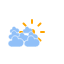
t = 0.00 s
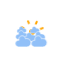
t = 1.67 s
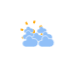
t = 3.33 s
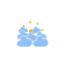
t = 5.00 s
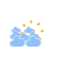
t = 6.67 s
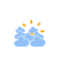
t = 8.33 s

The animated SVG that drew these frames (rendered in a browser with its animation timeline set to each time). Animation: 11 CSS @keyframes rules; frames cover the first 8.33 s, repeats indefinitely.

<?xml version="1.0" encoding="utf-8"?>
<!-- (c) ammap.com | SVG weather icons -->
<svg
    version="1.1"
    xmlns="http://www.w3.org/2000/svg"
    xmlns:xlink="http://www.w3.org/1999/xlink"
    width="64"
    height="64"
    viewbox="0 0 64 64">
    <defs>
        <style type="text/css"><![CDATA[
/*
** CLOUDS
*/
@keyframes am-weather-cloud-1 {
  0% {
    -webkit-transform: translate(-5px,0px);
       -moz-transform: translate(-5px,0px);
        -ms-transform: translate(-5px,0px);
            transform: translate(-5px,0px);
  }

  50% {
    -webkit-transform: translate(10px,0px);
       -moz-transform: translate(10px,0px);
        -ms-transform: translate(10px,0px);
            transform: translate(10px,0px);
  }

  100% {
    -webkit-transform: translate(-5px,0px);
       -moz-transform: translate(-5px,0px);
        -ms-transform: translate(-5px,0px);
            transform: translate(-5px,0px);
  }
}

.am-weather-cloud-1 {
  -webkit-animation-name: am-weather-cloud-1;
     -moz-animation-name: am-weather-cloud-1;
          animation-name: am-weather-cloud-1;
  -webkit-animation-duration: 7s;
     -moz-animation-duration: 7s;
          animation-duration: 7s;
  -webkit-animation-timing-function: linear;
     -moz-animation-timing-function: linear;
          animation-timing-function: linear;
  -webkit-animation-iteration-count: infinite;
     -moz-animation-iteration-count: infinite;
          animation-iteration-count: infinite;
}

@keyframes am-weather-cloud-2 {
  0% {
    -webkit-transform: translate(0px,0px);
       -moz-transform: translate(0px,0px);
        -ms-transform: translate(0px,0px);
            transform: translate(0px,0px);
  }

  50% {
    -webkit-transform: translate(2px,0px);
       -moz-transform: translate(2px,0px);
        -ms-transform: translate(2px,0px);
            transform: translate(2px,0px);
  }

  100% {
    -webkit-transform: translate(0px,0px);
       -moz-transform: translate(0px,0px);
        -ms-transform: translate(0px,0px);
            transform: translate(0px,0px);
  }
}

.am-weather-cloud-2 {
  -webkit-animation-name: am-weather-cloud-2;
     -moz-animation-name: am-weather-cloud-2;
          animation-name: am-weather-cloud-2;
  -webkit-animation-duration: 3s;
     -moz-animation-duration: 3s;
          animation-duration: 3s;
  -webkit-animation-timing-function: linear;
     -moz-animation-timing-function: linear;
          animation-timing-function: linear;
  -webkit-animation-iteration-count: infinite;
     -moz-animation-iteration-count: infinite;
          animation-iteration-count: infinite;
}

/*
** STROKE
*/
@keyframes am-weather-stroke {
  0% {
    -webkit-transform: translate(0.0px,0.0px);
       -moz-transform: translate(0.0px,0.0px);
        -ms-transform: translate(0.0px,0.0px);
            transform: translate(0.0px,0.0px);
  }

  2% {
    -webkit-transform: translate(0.3px,0.0px);
       -moz-transform: translate(0.3px,0.0px);
        -ms-transform: translate(0.3px,0.0px);
            transform: translate(0.3px,0.0px);
  }

  4% {
    -webkit-transform: translate(0.0px,0.0px);
       -moz-transform: translate(0.0px,0.0px);
        -ms-transform: translate(0.0px,0.0px);
            transform: translate(0.0px,0.0px);
  }

  6% {
    -webkit-transform: translate(0.5px,0.4px);
       -moz-transform: translate(0.5px,0.4px);
        -ms-transform: translate(0.5px,0.4px);
            transform: translate(0.5px,0.4px);
  }

  8% {
    -webkit-transform: translate(0.0px,0.0px);
       -moz-transform: translate(0.0px,0.0px);
        -ms-transform: translate(0.0px,0.0px);
            transform: translate(0.0px,0.0px);
  }

  10% {
    -webkit-transform: translate(0.3px,0.0px);
       -moz-transform: translate(0.3px,0.0px);
        -ms-transform: translate(0.3px,0.0px);
            transform: translate(0.3px,0.0px);
  }

  12% {
    -webkit-transform: translate(0.0px,0.0px);
       -moz-transform: translate(0.0px,0.0px);
        -ms-transform: translate(0.0px,0.0px);
            transform: translate(0.0px,0.0px);
  }

  14% {
    -webkit-transform: translate(0.3px,0.0px);
       -moz-transform: translate(0.3px,0.0px);
        -ms-transform: translate(0.3px,0.0px);
            transform: translate(0.3px,0.0px);
  }

  16% {
    -webkit-transform: translate(0.0px,0.0px);
       -moz-transform: translate(0.0px,0.0px);
        -ms-transform: translate(0.0px,0.0px);
            transform: translate(0.0px,0.0px);
  }

  18% {
    -webkit-transform: translate(0.3px,0.0px);
       -moz-transform: translate(0.3px,0.0px);
        -ms-transform: translate(0.3px,0.0px);
            transform: translate(0.3px,0.0px);
  }

  20% {
    -webkit-transform: translate(0.0px,0.0px);
       -moz-transform: translate(0.0px,0.0px);
        -ms-transform: translate(0.0px,0.0px);
            transform: translate(0.0px,0.0px);
  }

  22% {
    -webkit-transform: translate(1px,0.0px);
       -moz-transform: translate(1px,0.0px);
        -ms-transform: translate(1px,0.0px);
            transform: translate(1px,0.0px);
  }

  24% {
    -webkit-transform: translate(0.0px,0.0px);
       -moz-transform: translate(0.0px,0.0px);
        -ms-transform: translate(0.0px,0.0px);
            transform: translate(0.0px,0.0px);
  }

  26% {
    -webkit-transform: translate(-1px,0.0px);
       -moz-transform: translate(-1px,0.0px);
        -ms-transform: translate(-1px,0.0px);
            transform: translate(-1px,0.0px);

  }

  28% {
    -webkit-transform: translate(0.0px,0.0px);
       -moz-transform: translate(0.0px,0.0px);
        -ms-transform: translate(0.0px,0.0px);
            transform: translate(0.0px,0.0px);
  }

  40% {
    fill: orange;
    -webkit-transform: translate(0.0px,0.0px);
       -moz-transform: translate(0.0px,0.0px);
        -ms-transform: translate(0.0px,0.0px);
            transform: translate(0.0px,0.0px);
  }

  65% {
    fill: white;
    -webkit-transform: translate(-1px,5.0px);
       -moz-transform: translate(-1px,5.0px);
        -ms-transform: translate(-1px,5.0px);
            transform: translate(-1px,5.0px);
  }
  61% {
    fill: orange;
  }

  100% {
    -webkit-transform: translate(0.0px,0.0px);
       -moz-transform: translate(0.0px,0.0px);
        -ms-transform: translate(0.0px,0.0px);
            transform: translate(0.0px,0.0px);
  }
}

.am-weather-stroke {
  -webkit-animation-name: am-weather-stroke;
     -moz-animation-name: am-weather-stroke;
          animation-name: am-weather-stroke;
  -webkit-animation-duration: 1.11s;
     -moz-animation-duration: 1.11s;
          animation-duration: 1.11s;
  -webkit-animation-timing-function: linear;
     -moz-animation-timing-function: linear;
          animation-timing-function: linear;
  -webkit-animation-iteration-count: infinite;
     -moz-animation-iteration-count: infinite;
          animation-iteration-count: infinite;
}



/*
** SUN
*/
@keyframes am-weather-sun {
  0% {
    -webkit-transform: rotate(0deg);
       -moz-transform: rotate(0deg);
        -ms-transform: rotate(0deg);
            transform: rotate(0deg);
  }

  100% {
    -webkit-transform: rotate(360deg);
       -moz-transform: rotate(360deg);
        -ms-transform: rotate(360deg);
            transform: rotate(360deg);
  }
}

.am-weather-sun {
  -webkit-animation-name: am-weather-sun;
     -moz-animation-name: am-weather-sun;
      -ms-animation-name: am-weather-sun;
          animation-name: am-weather-sun;
  -webkit-animation-duration: 9s;
     -moz-animation-duration: 9s;
      -ms-animation-duration: 9s;
          animation-duration: 9s;
  -webkit-animation-timing-function: linear;
     -moz-animation-timing-function: linear;
      -ms-animation-timing-function: linear;
          animation-timing-function: linear;
  -webkit-animation-iteration-count: infinite;
     -moz-animation-iteration-count: infinite;
      -ms-animation-iteration-count: infinite;
          animation-iteration-count: infinite;
}

@keyframes am-weather-sun-shiny {
  0% {
    stroke-dasharray: 3px 10px;
    stroke-dashoffset: 0px;
  }

  50% {
    stroke-dasharray: 0.1px 10px;
    stroke-dashoffset: -1px;
  }

  100% {
    stroke-dasharray: 3px 10px;
    stroke-dashoffset: 0px;
  }
}

.am-weather-sun-shiny line {
  -webkit-animation-name: am-weather-sun-shiny;
     -moz-animation-name: am-weather-sun-shiny;
      -ms-animation-name: am-weather-sun-shiny;
          animation-name: am-weather-sun-shiny;
  -webkit-animation-duration: 2s;
     -moz-animation-duration: 2s;
      -ms-animation-duration: 2s;
          animation-duration: 2s;
  -webkit-animation-timing-function: linear;
     -moz-animation-timing-function: linear;
      -ms-animation-timing-function: linear;
          animation-timing-function: linear;
  -webkit-animation-iteration-count: infinite;
     -moz-animation-iteration-count: infinite;
      -ms-animation-iteration-count: infinite;
          animation-iteration-count: infinite;
}




/*
** MOON
*/
@keyframes am-weather-moon {
  0% {
    -webkit-transform: rotate(0deg);
       -moz-transform: rotate(0deg);
        -ms-transform: rotate(0deg);
            transform: rotate(0deg);
  }

  50% {
    -webkit-transform: rotate(15deg);
       -moz-transform: rotate(15deg);
        -ms-transform: rotate(15deg);
            transform: rotate(15deg);
  }

  100% {
    -webkit-transform: rotate(0deg);
       -moz-transform: rotate(0deg);
        -ms-transform: rotate(0deg);
            transform: rotate(0deg);
  }
}

.am-weather-moon {
  -webkit-animation-name: am-weather-moon;
     -moz-animation-name: am-weather-moon;
      -ms-animation-name: am-weather-moon;
          animation-name: am-weather-moon;
  -webkit-animation-duration: 6s;
     -moz-animation-duration: 6s;
      -ms-animation-duration: 6s;
          animation-duration: 6s;
  -webkit-animation-timing-function: linear;
     -moz-animation-timing-function: linear;
      -ms-animation-timing-function: linear;
          animation-timing-function: linear;
  -webkit-animation-iteration-count: infinite;
     -moz-animation-iteration-count: infinite;
      -ms-animation-iteration-count: infinite;
          animation-iteration-count: infinite;
  -webkit-transform-origin: 12.5px 15.15px 0; /* TODO FF CENTER ISSUE */
     -moz-transform-origin: 12.5px 15.15px 0; /* TODO FF CENTER ISSUE */
      -ms-transform-origin: 12.5px 15.15px 0; /* TODO FF CENTER ISSUE */
          transform-origin: 12.5px 15.15px 0; /* TODO FF CENTER ISSUE */
}

@keyframes am-weather-moon-star-1 {
  0% {
    opacity: 0;
  }

  100% {
    opacity: 1;
  }
}

.am-weather-moon-star-1 {
  -webkit-animation-name: am-weather-moon-star-1;
     -moz-animation-name: am-weather-moon-star-1;
      -ms-animation-name: am-weather-moon-star-1;
          animation-name: am-weather-moon-star-1;
  -webkit-animation-delay: 3s;
     -moz-animation-delay: 3s;
      -ms-animation-delay: 3s;
          animation-delay: 3s;
  -webkit-animation-duration: 5s;
     -moz-animation-duration: 5s;
      -ms-animation-duration: 5s;
          animation-duration: 5s;
  -webkit-animation-timing-function: linear;
     -moz-animation-timing-function: linear;
      -ms-animation-timing-function: linear;
          animation-timing-function: linear;
  -webkit-animation-iteration-count: 1;
     -moz-animation-iteration-count: 1;
      -ms-animation-iteration-count: 1;
          animation-iteration-count: 1;
}

@keyframes am-weather-moon-star-2 {
  0% {
    opacity: 0;
  }

  100% {
    opacity: 1;
  }
}

.am-weather-moon-star-2 {
  -webkit-animation-name: am-weather-moon-star-2;
     -moz-animation-name: am-weather-moon-star-2;
      -ms-animation-name: am-weather-moon-star-2;
          animation-name: am-weather-moon-star-2;
  -webkit-animation-delay: 5s;
     -moz-animation-delay: 5s;
      -ms-animation-delay: 5s;
          animation-delay: 5s;
  -webkit-animation-duration: 4s;
     -moz-animation-duration: 4s;
      -ms-animation-duration: 4s;
          animation-duration: 4s;
  -webkit-animation-timing-function: linear;
     -moz-animation-timing-function: linear;
      -ms-animation-timing-function: linear;
          animation-timing-function: linear;
  -webkit-animation-iteration-count: 1;
     -moz-animation-iteration-count: 1;
      -ms-animation-iteration-count: 1;
          animation-iteration-count: 1;
}

/*
** RAIN
*/
@keyframes am-weather-rain {
  0% {
    stroke-dashoffset: 0;
  }

  100% {
    stroke-dashoffset: -100;
  }
}

.am-weather-rain-1 {
  -webkit-animation-name: am-weather-rain;
     -moz-animation-name: am-weather-rain;
      -ms-animation-name: am-weather-rain;
          animation-name: am-weather-rain;
  -webkit-animation-duration: 8s;
     -moz-animation-duration: 8s;
      -ms-animation-duration: 8s;
          animation-duration: 8s;
  -webkit-animation-timing-function: linear;
     -moz-animation-timing-function: linear;
      -ms-animation-timing-function: linear;
          animation-timing-function: linear;
  -webkit-animation-iteration-count: infinite;
     -moz-animation-iteration-count: infinite;
      -ms-animation-iteration-count: infinite;
          animation-iteration-count: infinite;
}

.am-weather-rain-2 {
  -webkit-animation-name: am-weather-rain;
     -moz-animation-name: am-weather-rain;
      -ms-animation-name: am-weather-rain;
          animation-name: am-weather-rain;
  -webkit-animation-delay: 0.25s;
     -moz-animation-delay: 0.25s;
      -ms-animation-delay: 0.25s;
          animation-delay: 0.25s;
  -webkit-animation-duration: 8s;
     -moz-animation-duration: 8s;
      -ms-animation-duration: 8s;
          animation-duration: 8s;
  -webkit-animation-timing-function: linear;
     -moz-animation-timing-function: linear;
      -ms-animation-timing-function: linear;
          animation-timing-function: linear;
  -webkit-animation-iteration-count: infinite;
     -moz-animation-iteration-count: infinite;
      -ms-animation-iteration-count: infinite;
          animation-iteration-count: infinite;
}


/*
** SNOW
*/
@keyframes am-weather-snow {
  0% {
    -webkit-transform: translateX(0) translateY(0);
       -moz-transform: translateX(0) translateY(0);
        -ms-transform: translateX(0) translateY(0);
            transform: translateX(0) translateY(0);
  }

  33.33% {
    -webkit-transform: translateX(-1.2px) translateY(2px);
       -moz-transform: translateX(-1.2px) translateY(2px);
        -ms-transform: translateX(-1.2px) translateY(2px);
            transform: translateX(-1.2px) translateY(2px);
  }

  66.66% {
    -webkit-transform: translateX(1.4px) translateY(4px);
       -moz-transform: translateX(1.4px) translateY(4px);
        -ms-transform: translateX(1.4px) translateY(4px);
            transform: translateX(1.4px) translateY(4px);
    opacity: 1;
  }

  100% {
    -webkit-transform: translateX(-1.6px) translateY(6px);
       -moz-transform: translateX(-1.6px) translateY(6px);
        -ms-transform: translateX(-1.6px) translateY(6px);
            transform: translateX(-1.6px) translateY(6px);
    opacity: 0;
  }
}

@keyframes am-weather-snow-reverse {
  0% {
    -webkit-transform: translateX(0) translateY(0);
       -moz-transform: translateX(0) translateY(0);
        -ms-transform: translateX(0) translateY(0);
            transform: translateX(0) translateY(0);
  }

  33.33% {
    -webkit-transform: translateX(1.2px) translateY(2px);
       -moz-transform: translateX(1.2px) translateY(2px);
        -ms-transform: translateX(1.2px) translateY(2px);
            transform: translateX(1.2px) translateY(2px);
  }

  66.66% {
    -webkit-transform: translateX(-1.4px) translateY(4px);
       -moz-transform: translateX(-1.4px) translateY(4px);
        -ms-transform: translateX(-1.4px) translateY(4px);
            transform: translateX(-1.4px) translateY(4px);
    opacity: 1;
  }

  100% {
    -webkit-transform: translateX(1.6px) translateY(6px);
       -moz-transform: translateX(1.6px) translateY(6px);
        -ms-transform: translateX(1.6px) translateY(6px);
            transform: translateX(1.6px) translateY(6px);
    opacity: 0;
  }
}

.am-weather-snow-1 {
  -webkit-animation-name: am-weather-snow;
     -moz-animation-name: am-weather-snow;
      -ms-animation-name: am-weather-snow;
          animation-name: am-weather-snow;
  -webkit-animation-duration: 2s;
     -moz-animation-duration: 2s;
      -ms-animation-duration: 2s;
          animation-duration: 2s;
  -webkit-animation-timing-function: linear;
     -moz-animation-timing-function: linear;
      -ms-animation-timing-function: linear;
          animation-timing-function: linear;
  -webkit-animation-iteration-count: infinite;
     -moz-animation-iteration-count: infinite;
      -ms-animation-iteration-count: infinite;
          animation-iteration-count: infinite;
}

.am-weather-snow-2 {
  -webkit-animation-name: am-weather-snow;
     -moz-animation-name: am-weather-snow;
      -ms-animation-name: am-weather-snow;
          animation-name: am-weather-snow;
  -webkit-animation-delay: 1.2s;
     -moz-animation-delay: 1.2s;
      -ms-animation-delay: 1.2s;
          animation-delay: 1.2s;
  -webkit-animation-duration: 2s;
     -moz-animation-duration: 2s;
      -ms-animation-duration: 2s;
          animation-duration: 2s;
  -webkit-animation-timing-function: linear;
     -moz-animation-timing-function: linear;
      -ms-animation-timing-function: linear;
          animation-timing-function: linear;
  -webkit-animation-iteration-count: infinite;
     -moz-animation-iteration-count: infinite;
      -ms-animation-iteration-count: infinite;
          animation-iteration-count: infinite;
}

.am-weather-snow-3 {
  -webkit-animation-name: am-weather-snow-reverse;
     -moz-animation-name: am-weather-snow-reverse;
      -ms-animation-name: am-weather-snow-reverse;
          animation-name: am-weather-snow-reverse;
  -webkit-animation-duration: 2s;
     -moz-animation-duration: 2s;
      -ms-animation-duration: 2s;
          animation-duration: 2s;
  -webkit-animation-timing-function: linear;
     -moz-animation-timing-function: linear;
      -ms-animation-timing-function: linear;
          animation-timing-function: linear;
  -webkit-animation-iteration-count: infinite;
     -moz-animation-iteration-count: infinite;
      -ms-animation-iteration-count: infinite;
          animation-iteration-count: infinite;
}

/*
** EASING
*/
.am-weather-easing-ease-in-out {
  -webkit-animation-timing-function: ease-in-out;
     -moz-animation-timing-function: ease-in-out;
      -ms-animation-timing-function: ease-in-out;
          animation-timing-function: ease-in-out;
}

        ]]></style>
    </defs>
   
    <g id="day">
        <g transform="translate(32,32)">
            <g class="am-weather-sun am-weather-sun-shiny am-weather-easing-ease-in-out">
                <g>
                    <line fill="none" stroke="orange" stroke-linecap="round" stroke-width="2" transform="translate(0,9)" x1="0" x2="0" y1="0" y2="3" />
                </g>
                <g transform="rotate(45)">
                    <line fill="none" stroke="orange" stroke-linecap="round" stroke-width="2" transform="translate(0,9)" x1="0" x2="0" y1="0" y2="3" />
                </g>
                <g transform="rotate(90)">
                    <line fill="none" stroke="orange" stroke-linecap="round" stroke-width="2" transform="translate(0,9)" x1="0" x2="0" y1="0" y2="3" />
                </g>
                <g transform="rotate(135)">
                    <line fill="none" stroke="orange" stroke-linecap="round" stroke-width="2" transform="translate(0,9)" x1="0" x2="0" y1="0" y2="3" />
                </g>
                <g transform="rotate(180)">
                    <line fill="none" stroke="orange" stroke-linecap="round" stroke-width="2" transform="translate(0,9)" x1="0" x2="0" y1="0" y2="3" />
                </g>
                <g transform="rotate(225)">
                    <line fill="none" stroke="orange" stroke-linecap="round" stroke-width="2" transform="translate(0,9)" x1="0" x2="0" y1="0" y2="3" />
                </g>
                <g transform="rotate(270)">
                    <line fill="none" stroke="orange" stroke-linecap="round" stroke-width="2" transform="translate(0,9)" x1="0" x2="0" y1="0" y2="3" />
                </g>
                <g transform="rotate(315)">
                    <line fill="none" stroke="orange" stroke-linecap="round" stroke-width="2" transform="translate(0,9)" x1="0" x2="0" y1="0" y2="3" />
                </g>
            </g>
            <circle cx="0" cy="0" fill="orange" r="2" stroke="orange" stroke-width="2"/>
        </g>
    </g>
    <!-- <g id="rainy-1">
        <g transform="translate(20,10)">
            <g transform="translate(0,16), scale(1.2)">
                <g class="am-weather-sun">
                    <g>
                        <line fill="none" stroke="orange" stroke-linecap="round" stroke-width="2" transform="translate(0,9)" x1="0" x2="0" y1="0" y2="3"/>
                    </g>
                    <g transform="rotate(45)">
                        <line fill="none" stroke="orange" stroke-linecap="round" stroke-width="2" transform="translate(0,9)" x1="0" x2="0" y1="0" y2="3"/>
                    </g>
                    <g transform="rotate(90)">
                        <line fill="none" stroke="orange" stroke-linecap="round" stroke-width="2" transform="translate(0,9)" x1="0" x2="0" y1="0" y2="3"/>
                    </g>
                    <g transform="rotate(135)">
                        <line fill="none" stroke="orange" stroke-linecap="round" stroke-width="2" transform="translate(0,9)" x1="0" x2="0" y1="0" y2="3"/>
                    </g>
                    <g transform="rotate(180)">
                        <line fill="none" stroke="orange" stroke-linecap="round" stroke-width="2" transform="translate(0,9)" x1="0" x2="0" y1="0" y2="3"/>
                    </g>
                    <g transform="rotate(225)">
                        <line fill="none" stroke="orange" stroke-linecap="round" stroke-width="2" transform="translate(0,9)" x1="0" x2="0" y1="0" y2="3"/>
                    </g>
                    <g transform="rotate(270)">
                        <line fill="none" stroke="orange" stroke-linecap="round" stroke-width="2" transform="translate(0,9)" x1="0" x2="0" y1="0" y2="3"/>
                    </g>
                    <g transform="rotate(315)">
                        <line fill="none" stroke="orange" stroke-linecap="round" stroke-width="2" transform="translate(0,9)" x1="0" x2="0" y1="0" y2="3"/>
                    </g>
                </g>
                <circle cx="0" cy="0" fill="orange" r="5" stroke="orange" stroke-width="2"/>
            </g>
            <g>
                <path d="M47.7,35.4c0-4.6-3.7-8.2-8.2-8.2c-1,0-1.9,0.2-2.8,0.5c-0.3-3.4-3.1-6.2-6.6-6.2c-3.7,0-6.7,3-6.7,6.7c0,0.8,0.2,1.6,0.4,2.3    c-0.3-0.1-0.7-0.1-1-0.1c-3.7,0-6.7,3-6.7,6.7c0,3.6,2.9,6.6,6.5,6.7l17.2,0C44.2,43.3,47.7,39.8,47.7,35.4z" fill="#57A0EE" stroke="white" stroke-linejoin="round" stroke-width="1.5" transform="translate(-15,-5), scale(0.85)"/>
            </g>
        </g>
        <g transform="translate(34,46), rotate(10)">
            <line class="am-weather-rain-1" fill="none" stroke="#91C0F8" stroke-dasharray="4,7" stroke-linecap="round" stroke-width="2" transform="translate(-6,1)" x1="0" x2="0" y1="0" y2="8" />
            <line class="am-weather-rain-2" fill="none" stroke="#91C0F8" stroke-dasharray="4,7" stroke-linecap="round" stroke-width="2" transform="translate(0,-1)" x1="0" x2="0" y1="0" y2="8" />
        </g>
    </g>
    <g id="rainy-2">
        <g transform="translate(20,10)">
            <g transform="translate(0,16)">
                <g class="am-weather-sun">
                    <g>
                        <line fill="none" stroke="orange" stroke-linecap="round" stroke-width="2" transform="translate(0,9)" x1="0" x2="0" y1="0" y2="3"/>
                    </g>
                    <g transform="rotate(45)">
                        <line fill="none" stroke="orange" stroke-linecap="round" stroke-width="2" transform="translate(0,9)" x1="0" x2="0" y1="0" y2="3"/>
                    </g>
                    <g transform="rotate(90)">
                        <line fill="none" stroke="orange" stroke-linecap="round" stroke-width="2" transform="translate(0,9)" x1="0" x2="0" y1="0" y2="3"/>
                    </g>
                    <g transform="rotate(135)">
                        <line fill="none" stroke="orange" stroke-linecap="round" stroke-width="2" transform="translate(0,9)" x1="0" x2="0" y1="0" y2="3"/>
                    </g>
                    <g transform="rotate(180)">
                        <line fill="none" stroke="orange" stroke-linecap="round" stroke-width="2" transform="translate(0,9)" x1="0" x2="0" y1="0" y2="3"/>
                    </g>
                    <g transform="rotate(225)">
                        <line fill="none" stroke="orange" stroke-linecap="round" stroke-width="2" transform="translate(0,9)" x1="0" x2="0" y1="0" y2="3"/>
                    </g>
                    <g transform="rotate(270)">
                        <line fill="none" stroke="orange" stroke-linecap="round" stroke-width="2" transform="translate(0,9)" x1="0" x2="0" y1="0" y2="3"/>
                    </g>
                    <g transform="rotate(315)">
                        <line fill="none" stroke="orange" stroke-linecap="round" stroke-width="2" transform="translate(0,9)" x1="0" x2="0" y1="0" y2="3"/>
                    </g>
                </g>
                <circle cx="0" cy="0" fill="orange" r="5" stroke="orange" stroke-width="2"/>
            </g>
            <g>
                <path d="M47.7,35.4c0-4.6-3.7-8.2-8.2-8.2c-1,0-1.9,0.2-2.8,0.5c-0.3-3.4-3.1-6.2-6.6-6.2c-3.7,0-6.7,3-6.7,6.7c0,0.8,0.2,1.6,0.4,2.3    c-0.3-0.1-0.7-0.1-1-0.1c-3.7,0-6.7,3-6.7,6.7c0,3.6,2.9,6.6,6.5,6.7l17.2,0C44.2,43.3,47.7,39.8,47.7,35.4z" fill="#57A0EE" stroke="white" stroke-linejoin="round" stroke-width="1.2" transform="translate(-20,-11)"/>
            </g>
        </g>
        <g transform="translate(37,45), rotate(10)">
            <line class="am-weather-rain-1" fill="none" stroke="#91C0F8" stroke-dasharray="4,7" stroke-linecap="round" stroke-width="2" transform="translate(-6,1)" x1="0" x2="0" y1="0" y2="8" />
        </g>
    </g>
    <g id="rainy-3">
        <g transform="translate(20,10)">
            <g transform="translate(0,16)">
                <g class="am-weather-sun">
                    <g>
                        <line fifll="none" stroke="orange" stroke-linecap="round" stroke-width="2" transform="translate(0,9)" x1="0" x2="0" y1="0" y2="3"/>
                    </g>
                    <g transform="rotate(45)">
                        <line fill="none" stroke="orange" stroke-linecap="round" stroke-width="2" transform="translate(0,9)" x1="0" x2="0" y1="0" y2="3"/>
                    </g>
                    <g transform="rotate(90)">
                        <line fill="none" stroke="orange" stroke-linecap="round" stroke-width="2" transform="translate(0,9)" x1="0" x2="0" y1="0" y2="3"/>
                    </g>
                    <g transform="rotate(135)">
                        <line fill="none" stroke="orange" stroke-linecap="round" stroke-width="2" transform="translate(0,9)" x1="0" x2="0" y1="0" y2="3"/>
                    </g>
                    <g transform="rotate(180)">
                        <line fill="none" stroke="orange" stroke-linecap="round" stroke-width="2" transform="translate(0,9)" x1="0" x2="0" y1="0" y2="3"/>
                    </g>
                    <g transform="rotate(225)">
                        <line fill="none" stroke="orange" stroke-linecap="round" stroke-width="2" transform="translate(0,9)" x1="0" x2="0" y1="0" y2="3"/>
                    </g>
                    <g transform="rotate(270)">
                        <line fill="none" stroke="orange" stroke-linecap="round" stroke-width="2" transform="translate(0,9)" x1="0" x2="0" y1="0" y2="3"/>
                    </g>
                    <g transform="rotate(315)">
                        <line fill="none" stroke="orange" stroke-linecap="round" stroke-width="2" transform="translate(0,9)" x1="0" x2="0" y1="0" y2="3"/>
                    </g>
                </g>
                <circle cx="0" cy="0" fill="orange" r="5" stroke="orange" stroke-width="2"/>
            </g>
            <g>
                <path d="M47.7,35.4c0-4.6-3.7-8.2-8.2-8.2c-1,0-1.9,0.2-2.8,0.5c-0.3-3.4-3.1-6.2-6.6-6.2c-3.7,0-6.7,3-6.7,6.7c0,0.8,0.2,1.6,0.4,2.3    c-0.3-0.1-0.7-0.1-1-0.1c-3.7,0-6.7,3-6.7,6.7c0,3.6,2.9,6.6,6.5,6.7l17.2,0C44.2,43.3,47.7,39.8,47.7,35.4z" fill="#57A0EE" stroke="white" stroke-linejoin="round" stroke-width="1.2" transform="translate(-20,-11)"/>
            </g>
        </g>
        <g transform="translate(34,46), rotate(10)">
            <line class="am-weather-rain-1" fill="none" stroke="#91C0F8" stroke-dasharray="4,7" stroke-linecap="round" stroke-width="2" transform="translate(-6,1)" x1="0" x2="0" y1="0" y2="8" />
            <line class="am-weather-rain-2" fill="none" stroke="#91C0F8" stroke-dasharray="4,7" stroke-linecap="round" stroke-width="2" transform="translate(0,-1)" x1="0" x2="0" y1="0" y2="8" />
        </g>
    </g>
    <g id="rainy-4">
        <g transform="translate(20,10)">
            <g>
                <path d="M47.7,35.4c0-4.6-3.7-8.2-8.2-8.2c-1,0-1.9,0.2-2.8,0.5c-0.3-3.4-3.1-6.2-6.6-6.2c-3.7,0-6.7,3-6.7,6.7c0,0.8,0.2,1.6,0.4,2.3    c-0.3-0.1-0.7-0.1-1-0.1c-3.7,0-6.7,3-6.7,6.7c0,3.6,2.9,6.6,6.5,6.7l17.2,0C44.2,43.3,47.7,39.8,47.7,35.4z" fill="#57A0EE" stroke="white" stroke-linejoin="round" stroke-width="1.2" transform="translate(-20,-11)"/>
            </g>
        </g>
        <g transform="translate(37,45), rotate(10)">
            <line class="am-weather-rain-1" fill="none" stroke="#91C0F8" stroke-dasharray="4,7" stroke-linecap="round" stroke-width="2" transform="translate(-6,1)" x1="0" x2="0" y1="0" y2="8" />
        </g>
    </g>
    <g id="rainy-5">
        <g transform="translate(20,10)">
            <g>
                <path d="M47.7,35.4c0-4.6-3.7-8.2-8.2-8.2c-1,0-1.9,0.2-2.8,0.5c-0.3-3.4-3.1-6.2-6.6-6.2c-3.7,0-6.7,3-6.7,6.7c0,0.8,0.2,1.6,0.4,2.3    c-0.3-0.1-0.7-0.1-1-0.1c-3.7,0-6.7,3-6.7,6.7c0,3.6,2.9,6.6,6.5,6.7l17.2,0C44.2,43.3,47.7,39.8,47.7,35.4z" fill="#57A0EE" stroke="white" stroke-linejoin="round" stroke-width="1.2" transform="translate(-20,-11)"/>
            </g>
        </g>
        <g transform="translate(34,46), rotate(10)">
            <line class="am-weather-rain-1" fill="none" stroke="#91C0F8" stroke-dasharray="4,7" stroke-linecap="round" stroke-width="2" transform="translate(-6,1)" x1="0" x2="0" y1="0" y2="8" />
            <line class="am-weather-rain-2" fill="none" stroke="#91C0F8" stroke-dasharray="4,7" stroke-linecap="round" stroke-width="2" transform="translate(0,-1)" x1="0" x2="0" y1="0" y2="8" />
        </g>
    </g>
    <g id="rainy-6">
        <g transform="translate(20,10)">
            <g>
                <path d="M47.7,35.4c0-4.6-3.7-8.2-8.2-8.2c-1,0-1.9,0.2-2.8,0.5c-0.3-3.4-3.1-6.2-6.6-6.2c-3.7,0-6.7,3-6.7,6.7c0,0.8,0.2,1.6,0.4,2.3    c-0.3-0.1-0.7-0.1-1-0.1c-3.7,0-6.7,3-6.7,6.7c0,3.6,2.9,6.6,6.5,6.7l17.2,0C44.2,43.3,47.7,39.8,47.7,35.4z" fill="#57A0EE" stroke="white" stroke-linejoin="round" stroke-width="1.2" transform="translate(-20,-11)"/>
            </g>
        </g>
        <g transform="translate(31,46), rotate(10)">
            <line class="am-weather-rain-1" fill="none" stroke="#91C0F8" stroke-dasharray="4,4" stroke-linecap="round" stroke-width="2" transform="translate(-4,1)" x1="0" x2="0" y1="0" y2="8" />
            <line class="am-weather-rain-2" fill="none" stroke="#91C0F8" stroke-dasharray="4,4" stroke-linecap="round" stroke-width="2" transform="translate(0,-1)" x1="0" x2="0" y1="0" y2="8" />
            <line class="am-weather-rain-1" fill="none" stroke="#91C0F8" stroke-dasharray="4,4" stroke-linecap="round" stroke-width="2" transform="translate(4,0)" x1="0" x2="0" y1="0" y2="8" />
        </g>
    </g>
    <g id="rainy-7">
        <g transform="translate(20,10)">
            <g>
                <path d="M47.7,35.4c0-4.6-3.7-8.2-8.2-8.2c-1,0-1.9,0.2-2.8,0.5c-0.3-3.4-3.1-6.2-6.6-6.2c-3.7,0-6.7,3-6.7,6.7c0,0.8,0.2,1.6,0.4,2.3    c-0.3-0.1-0.7-0.1-1-0.1c-3.7,0-6.7,3-6.7,6.7c0,3.6,2.9,6.6,6.5,6.7l17.2,0C44.2,43.3,47.7,39.8,47.7,35.4z" fill="#57A0EE" stroke="white" stroke-linejoin="round" stroke-width="1.2" transform="translate(-20,-11)"/>
            </g>
        </g>
        <g transform="translate(31,46), rotate(10)">
            <line class="am-weather-rain-1" fill="none" stroke="#91C0F8" stroke-dasharray="0.1,7" stroke-linecap="round" stroke-width="3" transform="translate(-5,1)" x1="0" x2="0" y1="0" y2="8" />
            <line class="am-weather-rain-2" fill="none" stroke="#91C0F8" stroke-dasharray="0.1,7" stroke-linecap="round" stroke-width="3" transform="translate(0,-1)" x1="0" x2="0" y1="0" y2="8" />
            <line class="am-weather-rain-1" fill="none" stroke="#91C0F8" stroke-dasharray="0.1,7" stroke-linecap="round" stroke-width="3" transform="translate(5,0)" x1="0" x2="0" y1="0" y2="8" />
        </g>
    </g>
    <g id="snowy-1">
        <g transform="translate(20,10)">
            <g transform="translate(0,16), scale(1.2)">
                <g class="am-weather-sun">
                    <g>
                        <line fill="none" stroke="orange" stroke-linecap="round" stroke-width="2" transform="translate(0,9)" x1="0" x2="0" y1="0" y2="3"/>
                    </g>
                    <g transform="rotate(45)">
                        <line fill="none" stroke="orange" stroke-linecap="round" stroke-width="2" transform="translate(0,9)" x1="0" x2="0" y1="0" y2="3"/>
                    </g>
                    <g transform="rotate(90)">
                        <line fill="none" stroke="orange" stroke-linecap="round" stroke-width="2" transform="translate(0,9)" x1="0" x2="0" y1="0" y2="3"/>
                    </g>
                    <g transform="rotate(135)">
                        <line fill="none" stroke="orange" stroke-linecap="round" stroke-width="2" transform="translate(0,9)" x1="0" x2="0" y1="0" y2="3"/>
                    </g>
                    <g transform="rotate(180)">
                        <line fill="none" stroke="orange" stroke-linecap="round" stroke-width="2" transform="translate(0,9)" x1="0" x2="0" y1="0" y2="3"/>
                    </g>
                    <g transform="rotate(225)">
                        <line fill="none" stroke="orange" stroke-linecap="round" stroke-width="2" transform="translate(0,9)" x1="0" x2="0" y1="0" y2="3"/>
                    </g>
                    <g transform="rotate(270)">
                        <line fill="none" stroke="orange" stroke-linecap="round" stroke-width="2" transform="translate(0,9)" x1="0" x2="0" y1="0" y2="3"/>
                    </g>
                    <g transform="rotate(315)">
                        <line fill="none" stroke="orange" stroke-linecap="round" stroke-width="2" transform="translate(0,9)" x1="0" x2="0" y1="0" y2="3"/>
                    </g>
                </g>
                <circle cx="0" cy="0" fill="orange" r="5" stroke="orange" stroke-width="2"/>
            </g>
            <g>
                <path d="M47.7,35.4c0-4.6-3.7-8.2-8.2-8.2c-1,0-1.9,0.2-2.8,0.5c-0.3-3.4-3.1-6.2-6.6-6.2c-3.7,0-6.7,3-6.7,6.7c0,0.8,0.2,1.6,0.4,2.3    c-0.3-0.1-0.7-0.1-1-0.1c-3.7,0-6.7,3-6.7,6.7c0,3.6,2.9,6.6,6.5,6.7l17.2,0C44.2,43.3,47.7,39.8,47.7,35.4z" fill="#57A0EE" stroke="white" stroke-linejoin="round" stroke-width="1.5" transform="translate(-15,-5), scale(0.85)"/>
            </g>
        </g>
        <g transform="translate(20,9)">
            <g class="am-weather-snow-1">
                <g transform="translate(7,28)">
                    <line fill="none" stroke="#57A0EE" stroke-linecap="round" stroke-width="1.2" transform="translate(0,9), rotate(0)" x1="0" x2="0" y1="-2.5" y2="2.5" />
                    <line fill="none" stroke="#57A0EE" stroke-linecap="round" stroke-width="1" transform="translate(0,9), rotate(45)" x1="0" x2="0" y1="-2.5" y2="2.5" />
                    <line fill="none" stroke="#57A0EE" stroke-linecap="round" stroke-width="1" transform="translate(0,9), rotate(90)" x1="0" x2="0" y1="-2.5" y2="2.5" />
                    <line fill="none" stroke="#57A0EE" stroke-linecap="round" stroke-width="1" transform="translate(0,9), rotate(135)" x1="0" x2="0" y1="-2.5" y2="2.5" />
                </g>
            </g>
            <g class="am-weather-snow-2">
                <g transform="translate(16,28)">
                    <line fill="none" stroke="#57A0EE" stroke-linecap="round" stroke-width="1.2" transform="translate(0,9), rotate(0)" x1="0" x2="0" y1="-2.5" y2="2.5" />
                    <line fill="none" stroke="#57A0EE" stroke-linecap="round" stroke-width="1" transform="translate(0,9), rotate(45)" x1="0" x2="0" y1="-2.5" y2="2.5" />
                    <line fill="none" stroke="#57A0EE" stroke-linecap="round" stroke-width="1" transform="translate(0,9), rotate(90)" x1="0" x2="0" y1="-2.5" y2="2.5" />
                    <line fill="none" stroke="#57A0EE" stroke-linecap="round" stroke-width="1" transform="translate(0,9), rotate(135)" x1="0" x2="0" y1="-2.5" y2="2.5" />
                </g>
            </g>
        </g>
    </g>
    <g id="snowy-2">
        <g transform="translate(20,10)">
            <g transform="translate(0,16)">
                <g class="am-weather-sun">
                    <g>
                        <line fill="none" stroke="orange" stroke-linecap="round" stroke-width="2" transform="translate(0,9)" x1="0" x2="0" y1="0" y2="3"/>
                    </g>
                    <g transform="rotate(45)">
                        <line fill="none" stroke="orange" stroke-linecap="round" stroke-width="2" transform="translate(0,9)" x1="0" x2="0" y1="0" y2="3"/>
                    </g>
                    <g transform="rotate(90)">
                        <line fill="none" stroke="orange" stroke-linecap="round" stroke-width="2" transform="translate(0,9)" x1="0" x2="0" y1="0" y2="3"/>
                    </g>
                    <g transform="rotate(135)">
                        <line fill="none" stroke="orange" stroke-linecap="round" stroke-width="2" transform="translate(0,9)" x1="0" x2="0" y1="0" y2="3"/>
                    </g>
                    <g transform="rotate(180)">
                        <line fill="none" stroke="orange" stroke-linecap="round" stroke-width="2" transform="translate(0,9)" x1="0" x2="0" y1="0" y2="3"/>
                    </g>
                    <g transform="rotate(225)">
                        <line fill="none" stroke="orange" stroke-linecap="round" stroke-width="2" transform="translate(0,9)" x1="0" x2="0" y1="0" y2="3"/>
                    </g>
                    <g transform="rotate(270)">
                        <line fill="none" stroke="orange" stroke-linecap="round" stroke-width="2" transform="translate(0,9)" x1="0" x2="0" y1="0" y2="3"/>
                    </g>
                    <g transform="rotate(315)">
                        <line fill="none" stroke="orange" stroke-linecap="round" stroke-width="2" transform="translate(0,9)" x1="0" x2="0" y1="0" y2="3"/>
                    </g>
                </g>
                <circle cx="0" cy="0" fill="orange" r="5" stroke="orange" stroke-width="2"/>
            </g>
            <g class="am-weather-cloud-2">
                <path d="M47.7,35.4c0-4.6-3.7-8.2-8.2-8.2c-1,0-1.9,0.2-2.8,0.5c-0.3-3.4-3.1-6.2-6.6-6.2c-3.7,0-6.7,3-6.7,6.7c0,0.8,0.2,1.6,0.4,2.3    c-0.3-0.1-0.7-0.1-1-0.1c-3.7,0-6.7,3-6.7,6.7c0,3.6,2.9,6.6,6.5,6.7l17.2,0C44.2,43.3,47.7,39.8,47.7,35.4z" fill="#57A0EE" stroke="white" stroke-linejoin="round" stroke-width="1.2" transform="translate(-20,-11)"/>
            </g>
        </g>
        <g class="am-weather-snow-1">
            <g transform="translate(32,38)">
                <line fill="none" stroke="#57A0EE" stroke-linecap="round" stroke-width="1.2" transform="translate(0,9), rotate(0)" x1="0" x2="0" y1="-2.5" y2="2.5" />
                <line fill="none" stroke="#57A0EE" stroke-linecap="round" stroke-width="1" transform="translate(0,9), rotate(45)" x1="0" x2="0" y1="-2.5" y2="2.5" />
                <line fill="none" stroke="#57A0EE" stroke-linecap="round" stroke-width="1" transform="translate(0,9), rotate(90)" x1="0" x2="0" y1="-2.5" y2="2.5" />
                <line fill="none" stroke="#57A0EE" stroke-linecap="round" stroke-width="1" transform="translate(0,9), rotate(135)" x1="0" x2="0" y1="-2.5" y2="2.5" />
            </g>
        </g>
    </g>
    <g id="snowy-3">
        <g transform="translate(20,10)">
            <g transform="translate(0,16)">
                <g class="am-weather-sun">
                    <g>
                        <line fill="none" stroke="orange" stroke-linecap="round" stroke-width="2" transform="translate(0,9)" x1="0" x2="0" y1="0" y2="3"/>
                    </g>
                    <g transform="rotate(45)">
                        <line fill="none" stroke="orange" stroke-linecap="round" stroke-width="2" transform="translate(0,9)" x1="0" x2="0" y1="0" y2="3"/>
                    </g>
                    <g transform="rotate(90)">
                        <line fill="none" stroke="orange" stroke-linecap="round" stroke-width="2" transform="translate(0,9)" x1="0" x2="0" y1="0" y2="3"/>
                    </g>
                    <g transform="rotate(135)">
                        <line fill="none" stroke="orange" stroke-linecap="round" stroke-width="2" transform="translate(0,9)" x1="0" x2="0" y1="0" y2="3"/>
                    </g>
                    <g transform="rotate(180)">
                        <line fill="none" stroke="orange" stroke-linecap="round" stroke-width="2" transform="translate(0,9)" x1="0" x2="0" y1="0" y2="3"/>
                    </g>
                    <g transform="rotate(225)">
                        <line fill="none" stroke="orange" stroke-linecap="round" stroke-width="2" transform="translate(0,9)" x1="0" x2="0" y1="0" y2="3"/>
                    </g>
                    <g transform="rotate(270)">
                        <line fill="none" stroke="orange" stroke-linecap="round" stroke-width="2" transform="translate(0,9)" x1="0" x2="0" y1="0" y2="3"/>
                    </g>
                    <g transform="rotate(315)">
                        <line fill="none" stroke="orange" stroke-linecap="round" stroke-width="2" transform="translate(0,9)" x1="0" x2="0" y1="0" y2="3"/>
                    </g>
                </g>
                <circle cx="0" cy="0" fill="orange" r="5" stroke="orange" stroke-width="2"/>
            </g>
            <g>
                <path d="M47.7,35.4c0-4.6-3.7-8.2-8.2-8.2c-1,0-1.9,0.2-2.8,0.5c-0.3-3.4-3.1-6.2-6.6-6.2c-3.7,0-6.7,3-6.7,6.7c0,0.8,0.2,1.6,0.4,2.3    c-0.3-0.1-0.7-0.1-1-0.1c-3.7,0-6.7,3-6.7,6.7c0,3.6,2.9,6.6,6.5,6.7l17.2,0C44.2,43.3,47.7,39.8,47.7,35.4z" fill="#57A0EE" stroke="white" stroke-linejoin="round" stroke-width="1.2" transform="translate(-20,-11)"/>
            </g>
            <g class="am-weather-snow-1">
                <g transform="translate(7,28)">
                    <line fill="none" stroke="#57A0EE" stroke-linecap="round" stroke-width="1.2" transform="translate(0,9), rotate(0)" x1="0" x2="0" y1="-2.5" y2="2.5" />
                    <line fill="none" stroke="#57A0EE" stroke-linecap="round" stroke-width="1" transform="translate(0,9), rotate(45)" x1="0" x2="0" y1="-2.5" y2="2.5" />
                    <line fill="none" stroke="#57A0EE" stroke-linecap="round" stroke-width="1" transform="translate(0,9), rotate(90)" x1="0" x2="0" y1="-2.5" y2="2.5" />
                    <line fill="none" stroke="#57A0EE" stroke-linecap="round" stroke-width="1" transform="translate(0,9), rotate(135)" x1="0" x2="0" y1="-2.5" y2="2.5" />
                </g>
            </g>
            <g class="am-weather-snow-2">
                <g transform="translate(16,28)">
                    <line fill="none" stroke="#57A0EE" stroke-linecap="round" stroke-width="1.2" transform="translate(0,9), rotate(0)" x1="0" x2="0" y1="-2.5" y2="2.5" />
                    <line fill="none" stroke="#57A0EE" stroke-linecap="round" stroke-width="1" transform="translate(0,9), rotate(45)" x1="0" x2="0" y1="-2.5" y2="2.5" />
                    <line fill="none" stroke="#57A0EE" stroke-linecap="round" stroke-width="1" transform="translate(0,9), rotate(90)" x1="0" x2="0" y1="-2.5" y2="2.5" />
                    <line fill="none" stroke="#57A0EE" stroke-linecap="round" stroke-width="1" transform="translate(0,9), rotate(135)" x1="0" x2="0" y1="-2.5" y2="2.5" />
                </g>
            </g>
        </g>
    </g>
    <g id="snowy-4">
        <g transform="translate(20,10)">
            <g>
                <path d="M47.7,35.4c0-4.6-3.7-8.2-8.2-8.2c-1,0-1.9,0.2-2.8,0.5c-0.3-3.4-3.1-6.2-6.6-6.2c-3.7,0-6.7,3-6.7,6.7c0,0.8,0.2,1.6,0.4,2.3    c-0.3-0.1-0.7-0.1-1-0.1c-3.7,0-6.7,3-6.7,6.7c0,3.6,2.9,6.6,6.5,6.7l17.2,0C44.2,43.3,47.7,39.8,47.7,35.4z" fill="#57A0EE" stroke="white" stroke-linejoin="round" stroke-width="1.2" transform="translate(-20,-11)"/>
            </g>
            <g class="am-weather-snow-1">
                <g transform="translate(11,28)">
                    <line fill="none" stroke="#57A0EE" stroke-linecap="round" stroke-width="1.2" transform="translate(0,9), rotate(0)" x1="0" x2="0" y1="-2.5" y2="2.5" />
                    <line fill="none" stroke="#57A0EE" stroke-linecap="round" stroke-width="1" transform="translate(0,9), rotate(45)" x1="0" x2="0" y1="-2.5" y2="2.5" />
                    <line fill="none" stroke="#57A0EE" stroke-linecap="round" stroke-width="1" transform="translate(0,9), rotate(90)" x1="0" x2="0" y1="-2.5" y2="2.5" />
                    <line fill="none" stroke="#57A0EE" stroke-linecap="round" stroke-width="1" transform="translate(0,9), rotate(135)" x1="0" x2="0" y1="-2.5" y2="2.5" />
                </g>
            </g>
        </g>
    </g>
    <g id="snowy-5">
        <g transform="translate(20,10)">
            <g class="snowy-6-2">
                <path d="M47.7,35.4c0-4.6-3.7-8.2-8.2-8.2c-1,0-1.9,0.2-2.8,0.5c-0.3-3.4-3.1-6.2-6.6-6.2c-3.7,0-6.7,3-6.7,6.7c0,0.8,0.2,1.6,0.4,2.3    c-0.3-0.1-0.7-0.1-1-0.1c-3.7,0-6.7,3-6.7,6.7c0,3.6,2.9,6.6,6.5,6.7l17.2,0C44.2,43.3,47.7,39.8,47.7,35.4z" fill="#57A0EE" stroke="white" stroke-linejoin="round" stroke-width="1.2" transform="translate(-20,-11)"/>
            </g>
            <g class="am-weather-snow-1">
                <g transform="translate(7,28)">
                    <line fill="none" stroke="#57A0EE" stroke-linecap="round" stroke-width="1.2" transform="translate(0,9), rotate(0)" x1="0" x2="0" y1="-2.5" y2="2.5" />
                    <line fill="none" stroke="#57A0EE" stroke-linecap="round" stroke-width="1" transform="translate(0,9), rotate(45)" x1="0" x2="0" y1="-2.5" y2="2.5" />
                    <line fill="none" stroke="#57A0EE" stroke-linecap="round" stroke-width="1" transform="translate(0,9), rotate(90)" x1="0" x2="0" y1="-2.5" y2="2.5" />
                    <line fill="none" stroke="#57A0EE" stroke-linecap="round" stroke-width="1" transform="translate(0,9), rotate(135)" x1="0" x2="0" y1="-2.5" y2="2.5" />
                </g>
            </g>
            <g class="am-weather-snow-2">
                <g transform="translate(16,28)">
                    <line fill="none" stroke="#57A0EE" stroke-linecap="round" stroke-width="1.2" transform="translate(0,9), rotate(0)" x1="0" x2="0" y1="-2.5" y2="2.5" />
                    <line fill="none" stroke="#57A0EE" stroke-linecap="round" stroke-width="1" transform="translate(0,9), rotate(45)" x1="0" x2="0" y1="-2.5" y2="2.5" />
                    <line fill="none" stroke="#57A0EE" stroke-linecap="round" stroke-width="1" transform="translate(0,9), rotate(90)" x1="0" x2="0" y1="-2.5" y2="2.5" />
                    <line fill="none" stroke="#57A0EE" stroke-linecap="round" stroke-width="1" transform="translate(0,9), rotate(135)" x1="0" x2="0" y1="-2.5" y2="2.5" />
                </g>
            </g>
        </g>
    </g>
    <g id="snowy-6">
        <g transform="translate(20,10)">
            <g class="am-weather-cloud-2">
                <path d="M47.7,35.4c0-4.6-3.7-8.2-8.2-8.2c-1,0-1.9,0.2-2.8,0.5c-0.3-3.4-3.1-6.2-6.6-6.2c-3.7,0-6.7,3-6.7,6.7c0,0.8,0.2,1.6,0.4,2.3    c-0.3-0.1-0.7-0.1-1-0.1c-3.7,0-6.7,3-6.7,6.7c0,3.6,2.9,6.6,6.5,6.7l17.2,0C44.2,43.3,47.7,39.8,47.7,35.4z" fill="#57A0EE" stroke="white" stroke-linejoin="round" stroke-width="1.2" transform="translate(-20,-11)"/>
            </g>
            <g class="am-weather-snow-1">
                <g transform="translate(3,28)">
                    <line fill="none" stroke="#57A0EE" stroke-linecap="round" stroke-width="1.2" transform="translate(0,9), rotate(0)" x1="0" x2="0" y1="-2.5" y2="2.5" />
                    <line fill="none" stroke="#57A0EE" stroke-linecap="round" stroke-width="1" transform="translate(0,9), rotate(45)" x1="0" x2="0" y1="-2.5" y2="2.5" />
                    <line fill="none" stroke="#57A0EE" stroke-linecap="round" stroke-width="1" transform="translate(0,9), rotate(90)" x1="0" x2="0" y1="-2.5" y2="2.5" />
                    <line fill="none" stroke="#57A0EE" stroke-linecap="round" stroke-width="1" transform="translate(0,9), rotate(135)" x1="0" x2="0" y1="-2.5" y2="2.5" />
                </g>
            </g>
            <g class="am-weather-snow-2">
                <g transform="translate(11,28)">
                    <line fill="none" stroke="#57A0EE" stroke-linecap="round" stroke-width="1.2" transform="translate(0,9), rotate(0)" x1="0" x2="0" y1="-2.5" y2="2.5" />
                    <line fill="none" stroke="#57A0EE" stroke-linecap="round" stroke-width="1" transform="translate(0,9), rotate(45)" x1="0" x2="0" y1="-2.5" y2="2.5" />
                    <line fill="none" stroke="#57A0EE" stroke-linecap="round" stroke-width="1" transform="translate(0,9), rotate(90)" x1="0" x2="0" y1="-2.5" y2="2.5" />
                    <line fill="none" stroke="#57A0EE" stroke-linecap="round" stroke-width="1" transform="translate(0,9), rotate(135)" x1="0" x2="0" y1="-2.5" y2="2.5" />
                </g>
            </g>
            <g class="am-weather-snow-3">
                <g transform="translate(20,28)">
                    <line fill="none" stroke="#57A0EE" stroke-linecap="round" stroke-width="1.2" transform="translate(0,9), rotate(0)" x1="0" x2="0" y1="-2.5" y2="2.5" />
                    <line fill="none" stroke="#57A0EE" stroke-linecap="round" stroke-width="1" transform="translate(0,9), rotate(45)" x1="0" x2="0" y1="-2.5" y2="2.5" />
                    <line fill="none" stroke="#57A0EE" stroke-linecap="round" stroke-width="1" transform="translate(0,9), rotate(90)" x1="0" x2="0" y1="-2.5" y2="2.5" />
                    <line fill="none" stroke="#57A0EE" stroke-linecap="round" stroke-width="1" transform="translate(0,9), rotate(135)" x1="0" x2="0" y1="-2.5" y2="2.5" />
                </g>
            </g>
        </g>
    </g> -->
   
    <g id="cloudy">
        <g transform="translate(20,20)">
            <g class="am-weather-cloud-1">
                <path d="M47.7,35.4     c0-4.6-3.7-8.2-8.2-8.2c-1,0-1.9,0.2-2.8,0.5c-0.3-3.4-3.1-6.2-6.6-6.2c-3.7,0-6.7,3-6.7,6.7c0,0.8,0.2,1.6,0.4,2.3     c-0.3-0.1-0.7-0.1-1-0.1c-3.7,0-6.7,3-6.7,6.7c0,3.6,2.9,6.6,6.5,6.7l17.2,0C44.2,43.3,47.7,39.8,47.7,35.4z" fill="#91C0F8" stroke="white" stroke-linejoin="round" stroke-width="1.2" transform="translate(-10,0), scale(0.3)"/>
                <path d="M47.7,35.4     c0-4.6-3.7-8.2-8.2-8.2c-1,0-1.9,0.2-2.8,0.5c-0.3-3.4-3.1-6.2-6.6-6.2c-3.7,0-6.7,3-6.7,6.7c0,0.8,0.2,1.6,0.4,2.3     c-0.3-0.1-0.7-0.1-1-0.1c-3.7,0-6.7,3-6.7,6.7c0,3.6,2.9,6.6,6.5,6.7l17.2,0C44.2,43.3,47.7,39.8,47.7,35.4z" fill="#91C0F8" stroke="white" stroke-linejoin="round" stroke-width="1.2" transform="translate(3,0), scale(0.3)"/>
                <path d="M47.7,35.4     c0-4.6-3.7-8.2-8.2-8.2c-1,0-1.9,0.2-2.8,0.5c-0.3-3.4-3.1-6.2-6.6-6.2c-3.7,0-6.7,3-6.7,6.7c0,0.8,0.2,1.6,0.4,2.3     c-0.3-0.1-0.7-0.1-1-0.1c-3.7,0-6.7,3-6.7,6.7c0,3.6,2.9,6.6,6.5,6.7l17.2,0C44.2,43.3,47.7,39.8,47.7,35.4z" fill="#91C0F8" stroke="white" stroke-linejoin="round" stroke-width="1.2" transform="translate(-13,2), scale(0.4)"/>
                <path d="M47.7,35.4     c0-4.6-3.7-8.2-8.2-8.2c-1,0-1.9,0.2-2.8,0.5c-0.3-3.4-3.1-6.2-6.6-6.2c-3.7,0-6.7,3-6.7,6.7c0,0.8,0.2,1.6,0.4,2.3     c-0.3-0.1-0.7-0.1-1-0.1c-3.7,0-6.7,3-6.7,6.7c0,3.6,2.9,6.6,6.5,6.7l17.2,0C44.2,43.3,47.7,39.8,47.7,35.4z" fill="#91C0F8" stroke="white" stroke-linejoin="round" stroke-width="1.2" transform="translate(4,3), scale(0.4)"/>
                <path d="M47.7,35.4     c0-4.6-3.7-8.2-8.2-8.2c-1,0-1.9,0.2-2.8,0.5c-0.3-3.4-3.1-6.2-6.6-6.2c-3.7,0-6.7,3-6.7,6.7c0,0.8,0.2,1.6,0.4,2.3     c-0.3-0.1-0.7-0.1-1-0.1c-3.7,0-6.7,3-6.7,6.7c0,3.6,2.9,6.6,6.5,6.7l17.2,0C44.2,43.3,47.7,39.8,47.7,35.4z" fill="#91C0F8" stroke="white" stroke-linejoin="round" stroke-width="1.2" transform="translate(-5,4), scale(0.4)"/>
                <path d="M47.7,35.4     c0-4.6-3.7-8.2-8.2-8.2c-1,0-1.9,0.2-2.8,0.5c-0.3-3.4-3.1-6.2-6.6-6.2c-3.7,0-6.7,3-6.7,6.7c0,0.8,0.2,1.6,0.4,2.3     c-0.3-0.1-0.7-0.1-1-0.1c-3.7,0-6.7,3-6.7,6.7c0,3.6,2.9,6.6,6.5,6.7l17.2,0C44.2,43.3,47.7,39.8,47.7,35.4z" fill="#91C0F8" stroke="white" stroke-linejoin="round" stroke-width="1.2" transform="translate(1,5), scale(0.5)"/>
                <path d="M47.7,35.4     c0-4.6-3.7-8.2-8.2-8.2c-1,0-1.9,0.2-2.8,0.5c-0.3-3.4-3.1-6.2-6.6-6.2c-3.7,0-6.7,3-6.7,6.7c0,0.8,0.2,1.6,0.4,2.3     c-0.3-0.1-0.7-0.1-1-0.1c-3.7,0-6.7,3-6.7,6.7c0,3.6,2.9,6.6,6.5,6.7l17.2,0C44.2,43.3,47.7,39.8,47.7,35.4z" fill="#91C0F8" stroke="white" stroke-linejoin="round" stroke-width="1.2" transform="translate(-15,5), scale(0.5)"/>

            </g>
           
        </g>
    </g>
</svg>